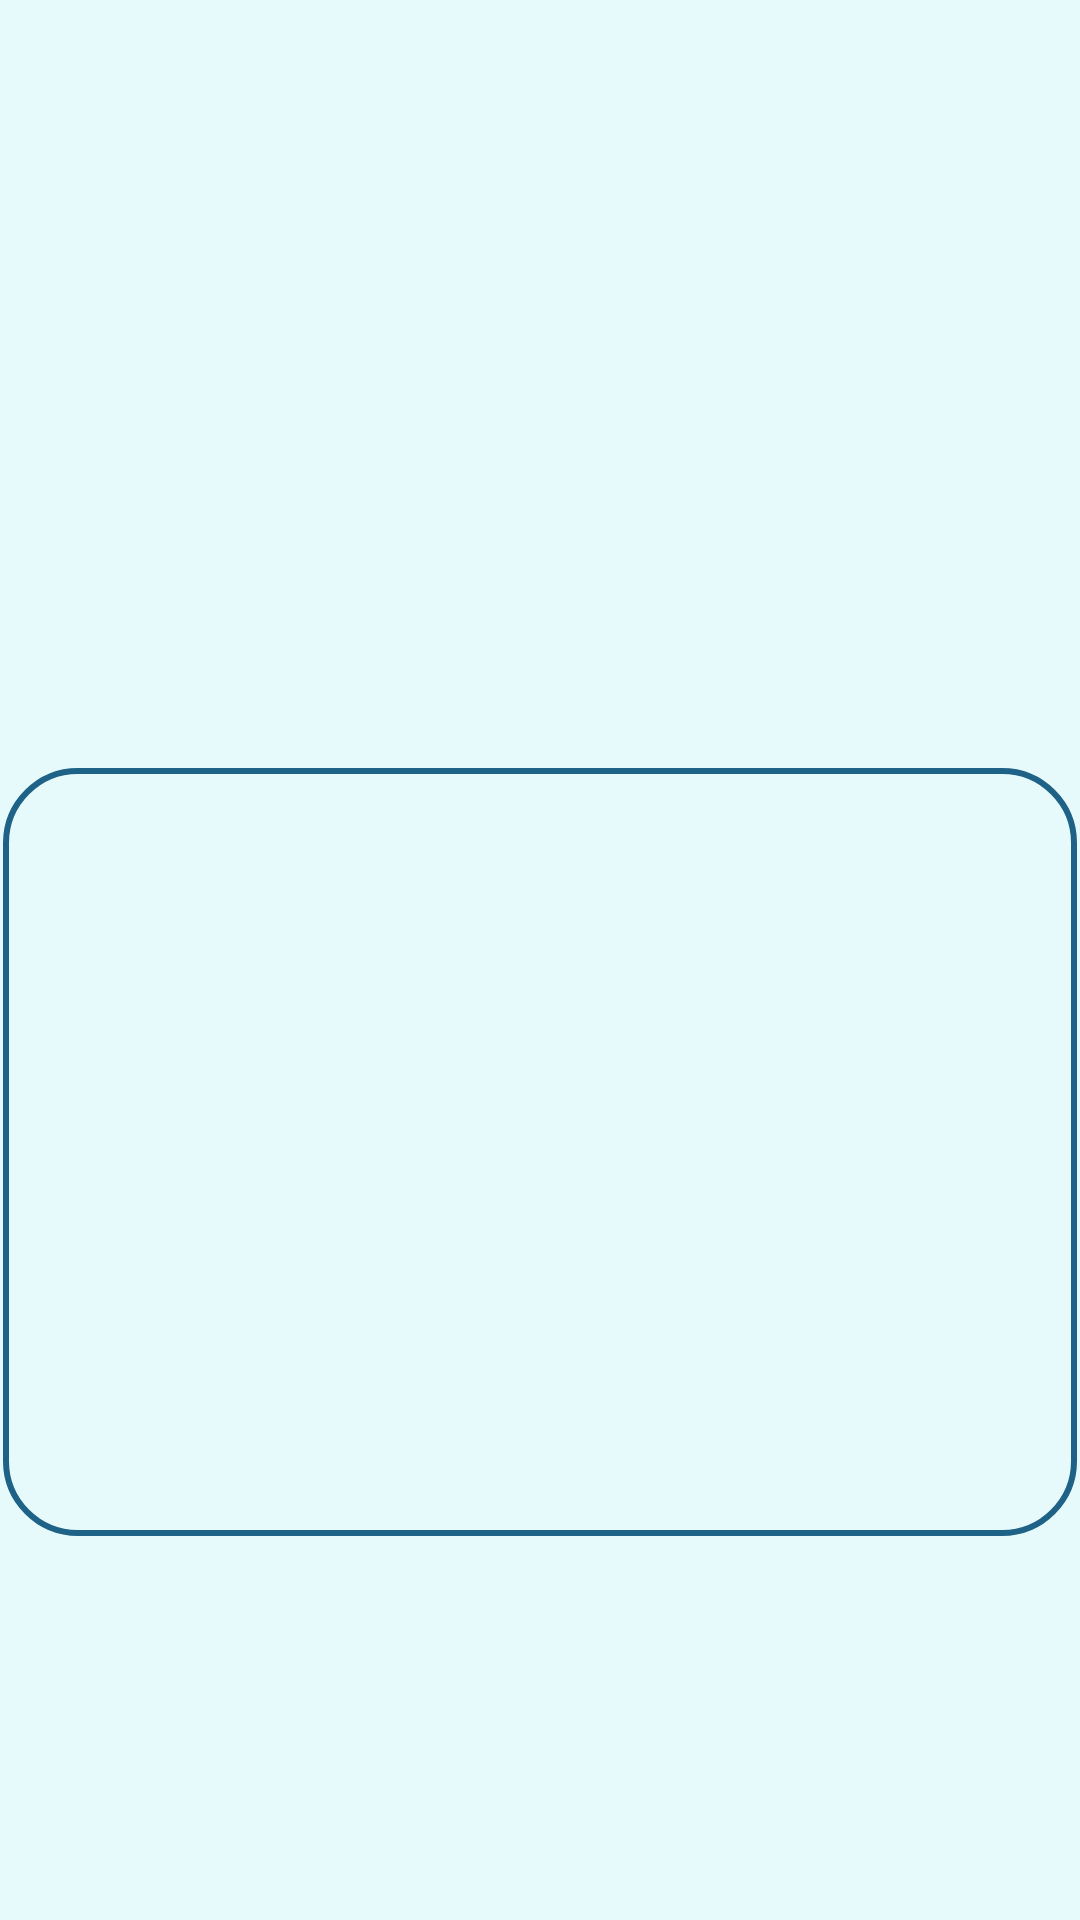

Layout XML and referenced resources for this Android screen:
<!-- AndroidManifest.xml: application theme Theme.WareHouseManager -->
<!-- res/layout/activity_add_article.xml -->
<?xml version="1.0" encoding="utf-8"?>
<RelativeLayout xmlns:android="http://schemas.android.com/apk/res/android"
    xmlns:tools="http://schemas.android.com/tools"
    android:id="@+id/main"
    android:layout_width="match_parent"
    android:layout_height="match_parent"
    android:background="@color/background_color"
    tools:context=".AddArticleActivity">

    <LinearLayout
        android:layout_width="match_parent"
        android:layout_height="256dp"
        android:layout_marginTop="256dp"
        android:gravity="center_horizontal"
        android:padding="10dp"
        android:layout_marginHorizontal="1dp"
        android:background="@drawable/rounded_corner_rectangle">

        <androidx.recyclerview.widget.RecyclerView
            android:layout_width="wrap_content"
            android:layout_height="wrap_content"
            android:id="@+id/ordersRcyView"
            android:background="@color/background_color"/>


    </LinearLayout>

</RelativeLayout>
<!-- resources referenced by this layout -->
<resources>
  <color name="background_color">#E7FAFB</color>
  <!-- drawable rounded_corner_rectangle (drawable) -->
  <?xml version="1.0" encoding="utf-8"?>
  <shape xmlns:android="http://schemas.android.com/apk/res/android"
      android:shape="rectangle">
      <corners android:radius="24dp"/>
      <stroke android:color="@color/main_color" android:width="2dp"/>
  </shape>
  <style name="Theme.WareHouseManager" parent="Base.Theme.WareHouseManager" />
  <color name="main_color">#1E6287</color>
  <style name="Base.Theme.WareHouseManager" parent="Theme.MaterialComponents.DayNight.NoActionBar">
          
          <item name="colorPrimary">@color/main_color</item>
          <item name="colorSecondary">@color/background_color</item>
          <item name="colorOnPrimary">@color/white</item>
          <item name="colorPrimaryDark">@color/dark_color</item>
          <item name="android:windowBackground">@color/background_color</item>
  
      </style>
  <color name="white">#FFFFFFFF</color>
</resources>
